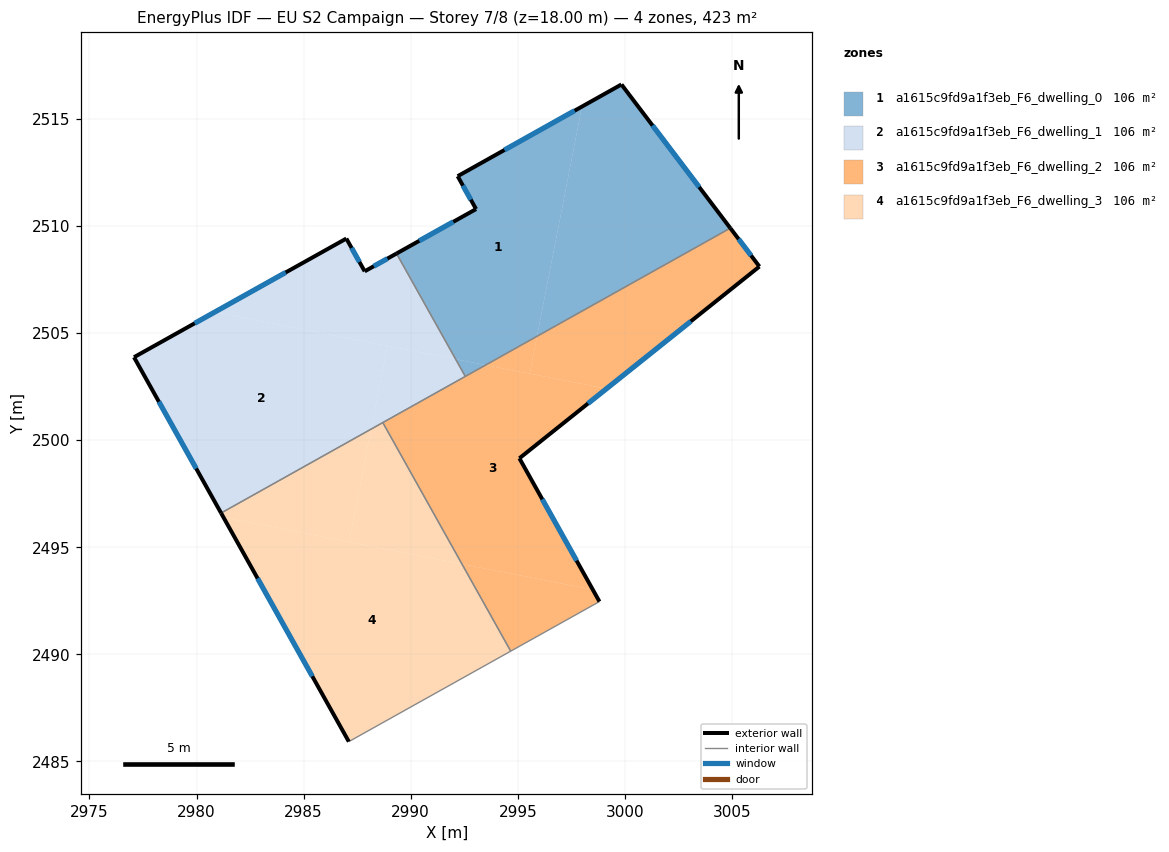
=== STOREY PLAN SPEC (per zone: floor XY polygon, exterior-wall plan segments, windows/doors) ===
zone 1: a1615c9fd9a1f3eb_F6_dwelling_0  (105.8 m²)
  floor: (2999.84, 2516.60) (3004.92, 2509.90) (2995.89, 2504.85) (2997.99, 2515.57)
  floor: (2997.99, 2515.57) (2995.89, 2504.85) (2993.50, 2503.50) (2992.10, 2503.78) (2989.34, 2508.71) (2993.05, 2510.79) (2992.19, 2512.32)
  floor: (2993.49, 2503.50) (2992.55, 2502.97) (2992.10, 2503.78)
  exterior wall: (3004.92, 2509.90) – (2999.84, 2516.60)  [8.4 m]
    window: (3003.47, 2511.81) – (3001.29, 2514.69)  [4.6 m²]
  exterior wall: (2993.05, 2510.79) – (2989.34, 2508.71)  [4.3 m]
    window: (2991.99, 2510.19) – (2990.40, 2509.30)  [2.3 m²]
  exterior wall: (2992.19, 2512.32) – (2993.05, 2510.79)  [1.8 m]
    window: (2992.44, 2511.88) – (2992.80, 2511.22)  [1.0 m²]
  exterior wall: (2999.84, 2516.60) – (2992.19, 2512.32)  [8.8 m]
    window: (2997.65, 2515.38) – (2994.38, 2513.54)  [4.8 m²]
  interior walls: 2
zone 2: a1615c9fd9a1f3eb_F6_dwelling_1  (105.8 m²)
  floor: (2989.34, 2508.71) (2992.10, 2503.78) (2980.85, 2505.98) (2986.99, 2509.41) (2987.85, 2507.88)
  floor: (2988.91, 2504.40) (2988.15, 2500.51) (2981.15, 2496.60) (2977.08, 2503.87) (2980.85, 2505.98)
  floor: (2992.10, 2503.78) (2992.55, 2502.97) (2988.15, 2500.51) (2988.91, 2504.40)
  exterior wall: (2977.08, 2503.87) – (2981.15, 2496.60)  [8.3 m]
    window: (2978.24, 2501.79) – (2979.99, 2498.67)  [4.6 m²]
  exterior wall: (2986.99, 2509.41) – (2977.08, 2503.87)  [11.4 m]
    window: (2984.16, 2507.83) – (2979.91, 2505.45)  [6.3 m²]
  exterior wall: (2987.85, 2507.88) – (2986.99, 2509.41)  [1.8 m]
    window: (2987.61, 2508.32) – (2987.24, 2508.97)  [1.0 m²]
  exterior wall: (2989.34, 2508.71) – (2987.85, 2507.88)  [1.7 m]
    window: (2988.91, 2508.47) – (2988.27, 2508.12)  [0.9 m²]
  interior walls: 3
zone 3: a1615c9fd9a1f3eb_F6_dwelling_2  (105.8 m²)
  floor: (2999.14, 2502.40) (2995.07, 2499.15) (2998.50, 2493.02) (2992.39, 2494.22) (2988.70, 2500.82) (2993.50, 2503.50)
  floor: (2998.50, 2493.02) (2998.81, 2492.46) (2994.67, 2490.15) (2992.39, 2494.22)
  floor: (2995.89, 2504.85) (2995.55, 2503.10) (2993.50, 2503.50)
  floor: (3004.92, 2509.90) (3006.28, 2508.10) (2999.14, 2502.40) (2995.55, 2503.10) (2995.89, 2504.85)
  exterior wall: (3006.28, 2508.10) – (3004.92, 2509.90)  [2.2 m]
    window: (3005.89, 2508.62) – (3005.31, 2509.38)  [1.2 m²]
  exterior wall: (2995.07, 2499.15) – (3006.28, 2508.10)  [14.3 m]
    window: (2998.27, 2501.71) – (3003.08, 2505.55)  [7.9 m²]
  exterior wall: (2998.81, 2492.46) – (2995.07, 2499.15)  [7.7 m]
    window: (2997.74, 2494.37) – (2996.14, 2497.24)  [4.2 m²]
  interior walls: 4
zone 4: a1615c9fd9a1f3eb_F6_dwelling_3  (105.8 m²)
  floor: (2988.15, 2500.51) (2987.12, 2495.25) (2981.26, 2496.39) (2981.15, 2496.60)
  floor: (2992.39, 2494.22) (2994.67, 2490.15) (2987.11, 2485.93) (2981.26, 2496.39)
  floor: (2988.70, 2500.82) (2992.39, 2494.22) (2987.12, 2495.25) (2988.15, 2500.51)
  exterior wall: (2981.15, 2496.60) – (2987.11, 2485.93)  [12.2 m]
    window: (2982.85, 2493.55) – (2985.41, 2488.97)  [6.7 m²]
  interior walls: 3

=== DERIVED (storey summary) ===
Building: EU S2 Campaign
Storey: 7 of 8  (floor level z = 18.00 m)
Storey gross floor area: 423.2 m²
Zones on this storey: 4
  - a1615c9fd9a1f3eb_F6_dwelling_0: floor 105.8 m²; exterior wall 23.2 m (69.6 m²); 4 window(s) 12.8 m²; WWR 18.4%
  - a1615c9fd9a1f3eb_F6_dwelling_1: floor 105.8 m²; exterior wall 23.1 m (69.4 m²); 4 window(s) 12.8 m²; WWR 18.4%
  - a1615c9fd9a1f3eb_F6_dwelling_2: floor 105.8 m²; exterior wall 24.3 m (72.8 m²); 3 window(s) 13.4 m²; WWR 18.4%
  - a1615c9fd9a1f3eb_F6_dwelling_3: floor 105.8 m²; exterior wall 12.2 m (36.7 m²); 1 window(s) 6.7 m²; WWR 18.4%
Zone adjacency (shared interzone walls):
  - a1615c9fd9a1f3eb_F6_dwelling_0 ↔ a1615c9fd9a1f3eb_F6_dwelling_1
  - a1615c9fd9a1f3eb_F6_dwelling_0 ↔ a1615c9fd9a1f3eb_F6_dwelling_2
  - a1615c9fd9a1f3eb_F6_dwelling_1 ↔ a1615c9fd9a1f3eb_F6_dwelling_2
  - a1615c9fd9a1f3eb_F6_dwelling_1 ↔ a1615c9fd9a1f3eb_F6_dwelling_3
  - a1615c9fd9a1f3eb_F6_dwelling_2 ↔ a1615c9fd9a1f3eb_F6_dwelling_3